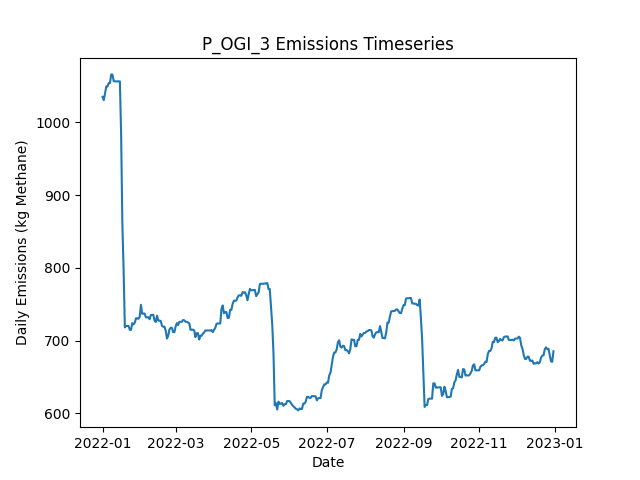

The data file committed next to this chart (first rows):
Date, Daily Emissions (Kg Methane), Daily Mitigable Emissions (Kg Methane), Daily Non-Mitigable Emissions (Kg Methan…, Daily Cost ($), Active Leaks, New Leaks, Leaks Repaired, Leaks Naturally Repaired, Leaks Tagged, Daily Repair Cost ($), Daily Natural Repair Cost ($), OGI Deployment Cost ($), OGI Sites flagged for Follow-Up, OGI Leaks tagged for repair, OGI Sites Visited, OGI Travel Time (Minutes), OGI Survey Time (Minutes)
2022-01-01, 1035, 675, 360, 2876, 365, 365, 0, 0, 20, 0.00000, 0.00000, 2876, , 20, 3, 180, 300
2022-01-02, 1031, 670.6, 360, 2876, 364, 1, 0, 2, 46, 0.00000, 400, 2876, , 46, 3, 180, 360
2022-01-03, 1039, 670.6, 368.9, 2876, 365, 1, 0, 0, 20, 0.00000, 0.00000, 2876, , 20, 3, 180, 300
2022-01-04, 1049, 670.6, 378.7, 2876, 368, 3, 0, 0, 30, 0.00000, 0.00000, 2876, , 30, 3, 180, 360
2022-01-05, 1049, 670.6, 378.7, 0.00000, 368, 0, 0, 0, 0, 0.00000, 0.00000, 0.00000, , 0, 0, 0, 0
2022-01-06, 1054, 675.3, 378.7, 0.00000, 370, 2, 0, 0, 0, 0.00000, 0.00000, 0.00000, , 0, 0, 0, 0
2022-01-07, 1054, 675.3, 378.7, 0.00000, 370, 0, 0, 0, 0, 0.00000, 0.00000, 0.00000, , 0, 0, 0, 0
2022-01-08, 1066, 678.2, 387.7, 0.00000, 373, 3, 0, 0, 0, 0.00000, 0.00000, 0.00000, , 0, 0, 0, 0
2022-01-09, 1066, 677.9, 387.7, 0.00000, 372, 0, 0, 1, 0, 0.00000, 200, 0.00000, , 0, 0, 0, 0
2022-01-10, 1057, 677.9, 378.7, 0.00000, 371, 0, 0, 0, 0, 0.00000, 0.00000, 0.00000, , 0, 0, 0, 0
2022-01-11, 1056, 677.9, 378.3, 0.00000, 370, 0, 0, 0, 0, 0.00000, 0.00000, 0.00000, , 0, 0, 0, 0
2022-01-12, 1056, 677.9, 378.3, 0.00000, 370, 0, 0, 0, 0, 0.00000, 0.00000, 0.00000, , 0, 0, 0, 0
2022-01-13, 1056, 677.9, 378.3, 0.00000, 370, 0, 0, 0, 0, 0.00000, 0.00000, 0.00000, , 0, 0, 0, 0
2022-01-14, 1056, 677.9, 378.3, 0.00000, 370, 0, 0, 0, 0, 0.00000, 0.00000, 0.00000, , 0, 0, 0, 0
2022-01-15, 1056, 677.9, 378.3, 0.00000, 370, 0, 0, 0, 0, 0.00000, 0.00000, 0.00000, , 0, 0, 0, 0
2022-01-16, 983.6, 605.3, 378.3, 4200, 350, 1, 21, 0, 0, 4200, 0.00000, 0.00000, , 0, 0, 0, 0
2022-01-17, 860.3, 484, 376.3, 7600, 312, 1, 38, 0, 0, 7600, 0.00000, 0.00000, , 0, 0, 0, 0
2022-01-18, 797.1, 420.8, 376.3, 3400, 295, 0, 17, 0, 0, 3400, 0.00000, 0.00000, , 0, 0, 0, 0
2022-01-19, 718, 343.7, 374.4, 5000, 269, 0, 25, 0, 0, 5000, 0.00000, 0.00000, , 0, 0, 0, 0
2022-01-20, 720, 343.7, 376.3, 0.00000, 270, 1, 0, 0, 0, 0.00000, 0.00000, 0.00000, , 0, 0, 0, 0
2022-01-21, 720, 343.7, 376.3, 0.00000, 270, 0, 0, 0, 0, 0.00000, 0.00000, 0.00000, , 0, 0, 0, 0
2022-01-22, 720, 343.7, 376.3, 0.00000, 270, 0, 0, 0, 0, 0.00000, 0.00000, 0.00000, , 0, 0, 0, 0
2022-01-23, 714.7, 341, 373.7, 0.00000, 267, 0, 0, 1, 0, 0.00000, 200, 0.00000, , 0, 0, 0, 0
2022-01-24, 714.7, 341, 373.7, 0.00000, 267, 0, 0, 0, 0, 0.00000, 0.00000, 0.00000, , 0, 0, 0, 0
2022-01-25, 723.8, 341.2, 382.6, 0.00000, 268, 2, 0, 1, 0, 0.00000, 200, 0.00000, , 0, 0, 0, 0
2022-01-26, 722, 339.4, 382.6, 0.00000, 266, 0, 0, 2, 0, 0.00000, 400, 0.00000, , 0, 0, 0, 0
2022-01-27, 724.5, 342.1, 382.4, 0.00000, 266, 1, 0, 0, 0, 0.00000, 0.00000, 0.00000, , 0, 0, 0, 0
2022-01-28, 730.5, 348.1, 382.4, 0.00000, 267, 1, 0, 0, 0, 0.00000, 0.00000, 0.00000, , 0, 0, 0, 0
2022-01-29, 730.5, 348.1, 382.4, 0.00000, 267, 0, 0, 0, 0, 0.00000, 0.00000, 0.00000, , 0, 0, 0, 0
2022-01-30, 729.9, 347.9, 381.9, 0.00000, 265, 0, 0, 1, 0, 0.00000, 200, 0.00000, , 0, 0, 0, 0
2022-01-31, 732.5, 350.6, 381.9, 0.00000, 266, 1, 0, 0, 0, 0.00000, 0.00000, 0.00000, , 0, 0, 0, 0
2022-02-01, 749.1, 367.1, 381.9, 0.00000, 268, 2, 0, 0, 0, 0.00000, 0.00000, 0.00000, , 0, 0, 0, 0
2022-02-02, 736.8, 355.5, 381.3, 0.00000, 266, 1, 0, 2, 0, 0.00000, 400, 0.00000, , 0, 0, 0, 0
2022-02-03, 737, 355.7, 381.3, 0.00000, 267, 1, 0, 0, 0, 0.00000, 0.00000, 0.00000, , 0, 0, 0, 0
2022-02-04, 737, 355.7, 381.3, 0.00000, 267, 0, 0, 0, 0, 0.00000, 0.00000, 0.00000, , 0, 0, 0, 0
2022-02-05, 731.9, 353, 378.9, 0.00000, 264, 0, 0, 1, 0, 0.00000, 200, 0.00000, , 0, 0, 0, 0
2022-02-06, 731.9, 353, 378.9, 0.00000, 264, 0, 0, 0, 0, 0.00000, 0.00000, 0.00000, , 0, 0, 0, 0
2022-02-07, 731.9, 353, 378.9, 0.00000, 264, 0, 0, 0, 0, 0.00000, 0.00000, 0.00000, , 0, 0, 0, 0
2022-02-08, 729.2, 350.4, 378.9, 0.00000, 263, 0, 0, 1, 0, 0.00000, 200, 0.00000, , 0, 0, 0, 0
2022-02-09, 735, 356.2, 378.9, 0.00000, 263, 1, 0, 1, 0, 0.00000, 200, 0.00000, , 0, 0, 0, 0
2022-02-10, 735.3, 356.4, 378.9, 0.00000, 264, 1, 0, 0, 0, 0.00000, 0.00000, 0.00000, , 0, 0, 0, 0
2022-02-11, 735.3, 356.4, 378.9, 0.00000, 264, 0, 0, 0, 0, 0.00000, 0.00000, 0.00000, , 0, 0, 0, 0
2022-02-12, 727.3, 350.4, 376.9, 0.00000, 262, 0, 0, 1, 0, 0.00000, 200, 0.00000, , 0, 0, 0, 0
2022-02-13, 725.5, 350.6, 374.9, 0.00000, 262, 1, 0, 0, 0, 0.00000, 0.00000, 0.00000, , 0, 0, 0, 0
2022-02-14, 734.2, 359.3, 374.9, 0.00000, 264, 2, 0, 0, 0, 0.00000, 0.00000, 0.00000, , 0, 0, 0, 0
2022-02-15, 727.3, 360.2, 367.1, 0.00000, 265, 3, 0, 1, 0, 0.00000, 200, 0.00000, , 0, 0, 0, 0
2022-02-16, 727.3, 360.2, 367.1, 0.00000, 265, 0, 0, 0, 0, 0.00000, 0.00000, 0.00000, , 0, 0, 0, 0
2022-02-17, 726.8, 359.1, 367.8, 0.00000, 266, 2, 0, 1, 0, 0.00000, 200, 0.00000, , 0, 0, 0, 0
2022-02-18, 720.1, 352.4, 367.8, 0.00000, 266, 1, 0, 1, 0, 0.00000, 200, 0.00000, , 0, 0, 0, 0
2022-02-19, 719, 351.9, 367.1, 0.00000, 264, 0, 0, 1, 0, 0.00000, 200, 0.00000, , 0, 0, 0, 0
2022-02-20, 719, 351.9, 367.1, 0.00000, 264, 0, 0, 0, 0, 0.00000, 0.00000, 0.00000, , 0, 0, 0, 0
2022-02-21, 713.4, 354.6, 358.8, 0.00000, 264, 1, 0, 0, 0, 0.00000, 0.00000, 0.00000, , 0, 0, 0, 0
2022-02-22, 702.7, 352.8, 349.9, 0.00000, 261, 0, 0, 2, 0, 0.00000, 400, 0.00000, , 0, 0, 0, 0
2022-02-23, 706.3, 355.7, 350.6, 0.00000, 264, 3, 0, 0, 0, 0.00000, 0.00000, 0.00000, , 0, 0, 0, 0
2022-02-24, 715.2, 355.7, 359.5, 0.00000, 265, 2, 0, 1, 0, 0.00000, 200, 0.00000, , 0, 0, 0, 0
2022-02-25, 717.7, 358.2, 359.5, 0.00000, 265, 1, 0, 1, 0, 0.00000, 200, 0.00000, , 0, 0, 0, 0
2022-02-26, 717.2, 357.7, 359.5, 0.00000, 264, 0, 0, 1, 0, 0.00000, 200, 0.00000, , 0, 0, 0, 0
2022-02-27, 711.4, 351.9, 359.5, 0.00000, 263, 1, 0, 2, 0, 0.00000, 400, 0.00000, , 0, 0, 0, 0
2022-02-28, 711.4, 351.9, 359.5, 0.00000, 263, 0, 0, 0, 0, 0.00000, 0.00000, 0.00000, , 0, 0, 0, 0
2022-03-01, 719.2, 359.8, 359.5, 0.00000, 263, 1, 0, 1, 0, 0.00000, 200, 0.00000, , 0, 0, 0, 0
... 305 more rows
